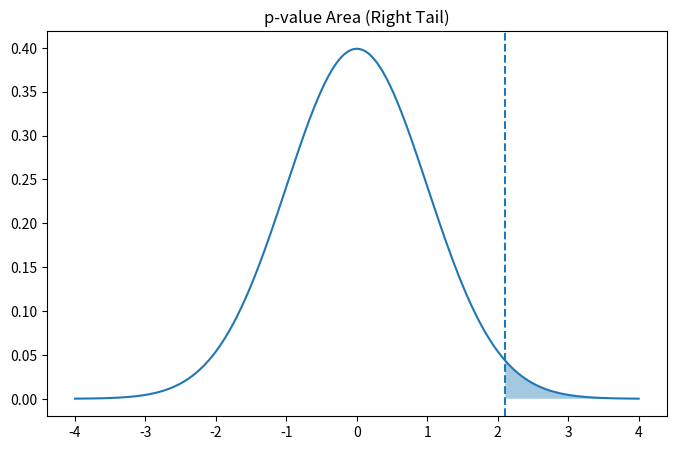
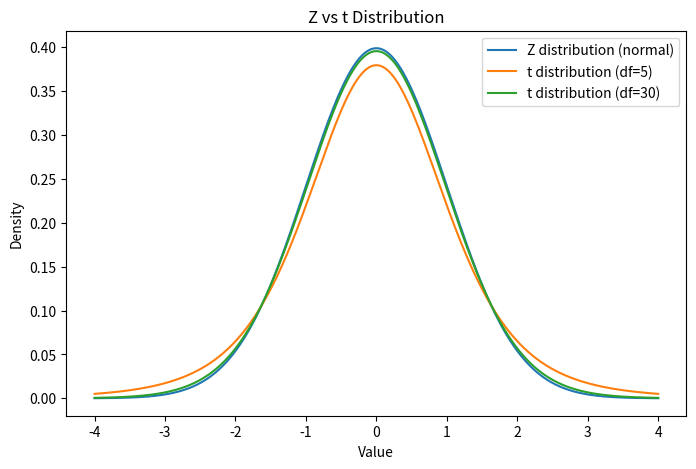
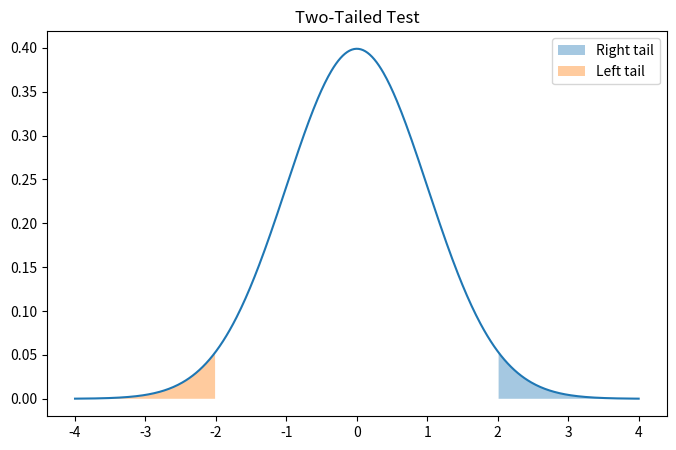
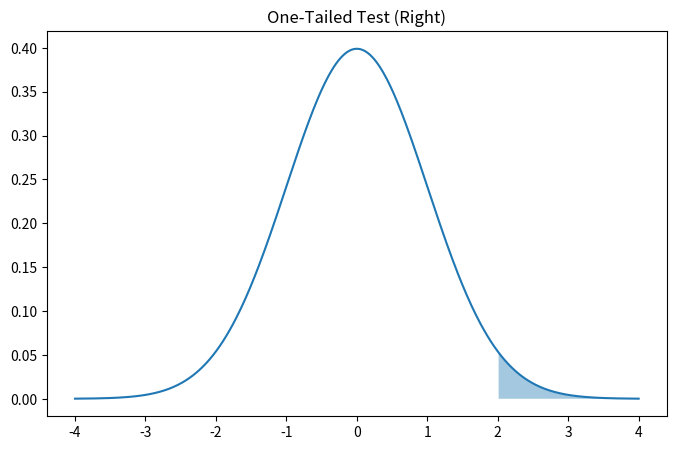

Write Python code to recreate these figures, in order.
import numpy as np
import matplotlib.pyplot as plt
from scipy.stats import norm, t

'''
The p-value is the shaded area beyond the test statistic.

It represents how extreme the observation is.
'''

z_score = 2.1

x = np.linspace(-4,4,500)
y = norm.pdf(x)

plt.figure(figsize=(8,5))
plt.plot(x,y)
plt.fill_between(x, y, where=(x>=z_score), alpha=0.4)

plt.axvline(z_score, linestyle="--")
plt.title("p-value Area (Right Tail)")
plt.show()

import numpy as np
import matplotlib.pyplot as plt
from scipy.stats import norm, t

x = np.linspace(-4,4,500)

plt.figure(figsize=(8,5))
plt.plot(x, norm.pdf(x), label="Z distribution (normal)")
plt.plot(x, t.pdf(x, df=5), label="t distribution (df=5)")
plt.plot(x, t.pdf(x, df=30), label="t distribution (df=30)")
plt.title("Z vs t Distribution")
plt.xlabel("Value")
plt.ylabel("Density")
plt.legend()
plt.show()

# Interactive Tail Visualization

z = 2.0
x = np.linspace(-4,4,500)
y = norm.pdf(x)

plt.figure(figsize=(8,5))
plt.plot(x,y)

# right tail
plt.fill_between(x, y, where=(x>=z), alpha=0.4, label="Right tail")

# left tail
plt.fill_between(x, y, where=(x<=-z), alpha=0.4, label="Left tail")

plt.title("Two-Tailed Test")
plt.legend()
plt.show()


z = 2.0
x = np.linspace(-4,4,500)
y = norm.pdf(x)

plt.figure(figsize=(8,5))
plt.plot(x,y)
plt.fill_between(x, y, where=(x>=z), alpha=0.4)

plt.title("One-Tailed Test (Right)")
plt.show()
